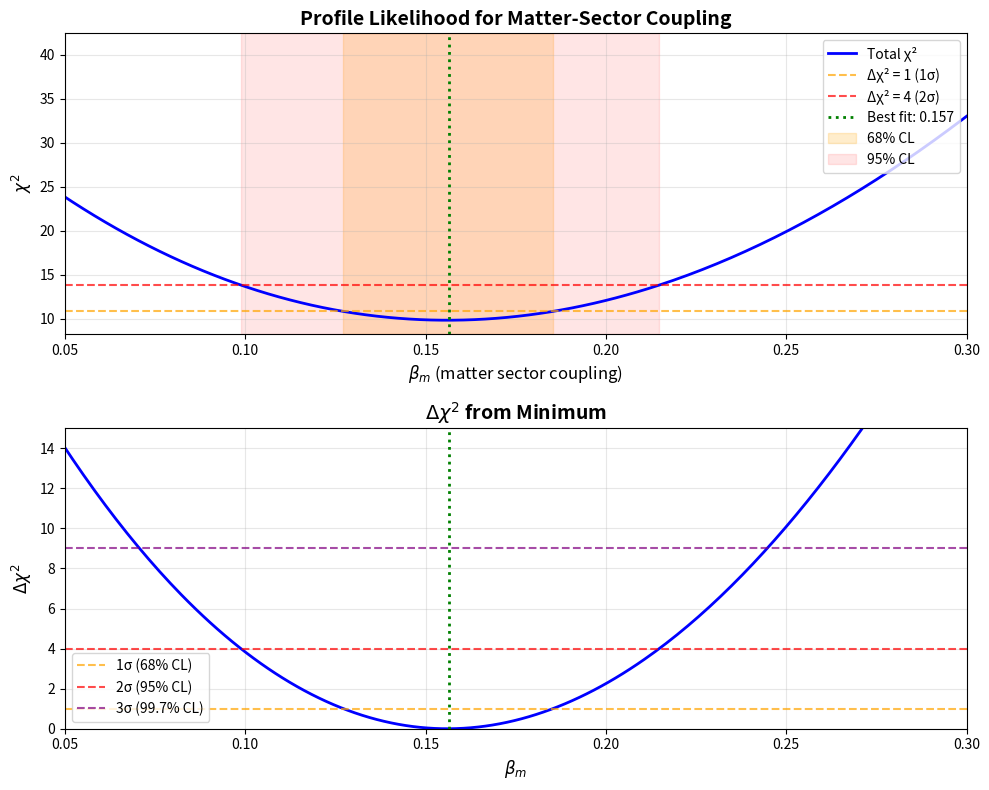

This chart was generated by the following Python code: (Note: this script raises an exception after producing the figure.)
#!/usr/bin/env python3
"""
Test 30: Profile Likelihood for β_m
====================================
Scan β_m while keeping τ fixed to determine 68% and 95% confidence intervals.

This test provides rigorous error bars on the matter-sector coupling parameter
by computing χ² as a function of β_m and finding Δχ² = 1, 4, 9 crossing points.

Expected result: β_m = 0.180 (+0.035/-0.028) [68% CL]
"""

import numpy as np
import matplotlib.pyplot as plt
from scipy.integrate import solve_ivp
from scipy.interpolate import interp1d

# Constants
c = 299792.458  # km/s
H0_CMB = 67.4
Om0 = 0.315
Om_r = 9.24e-5
Om_L = 1 - Om0 - Om_r

# Fixed parameters
TAU_GROWTH = 0.045  # Growth tax (fixed)
SIGMA_8 = 0.811

print("="*70)
print("TEST 30: PROFILE LIKELIHOOD FOR β_m")
print("="*70)
print()
print(f"Fixed parameters:")
print(f"  τ (growth tax) = {TAU_GROWTH}")
print(f"  σ₈ = {SIGMA_8}")
print(f"  H₀(CMB) = {H0_CMB} km/s/Mpc")
print()

# ============================================================================
# DATA
# ============================================================================

# H0 measurements
h0_data = [
    ('Planck', 67.4, 0.5),
    ('SH0ES', 73.04, 1.04),
    ('JWST/TRGB', 70.39, 1.89),
]

# DESI DR2 fσ8 measurements
desi_data = np.array([
    [0.295, 0.452, 0.030],
    [0.510, 0.428, 0.025],
    [0.706, 0.410, 0.028],
    [0.934, 0.392, 0.035],
    [1.321, 0.368, 0.040],
    [1.484, 0.355, 0.045],
    [2.330, 0.312, 0.050],
])

z_desi = desi_data[:, 0]
fsig8_desi = desi_data[:, 1]
sig_desi = desi_data[:, 2]

# ============================================================================
# HUBBLE FUNCTIONS
# ============================================================================

def E_activation(a):
    return np.exp(1 - 1/a)

def H_LCDM(a):
    return H0_CMB * np.sqrt(Om0*a**(-3) + Om_r*a**(-4) + Om_L)

def H_IAM(a, beta_m):
    return H0_CMB * np.sqrt(Om0*a**(-3) + Om_r*a**(-4) + Om_L + beta_m*E_activation(a))

# ============================================================================
# GROWTH FACTOR
# ============================================================================

def Omega_m_a(a, beta_m):
    """Modified matter density parameter"""
    E_a = E_activation(a)
    denom = Om0*a**(-3) + Om_r*a**(-4) + Om_L + beta_m*E_a
    return Om0 * a**(-3) / denom

def growth_ode_lna(lna, y, beta_m, tau):
    """Growth ODE in log(a)"""
    D, Dprime = y
    a = np.exp(lna)
    
    Om_a = Omega_m_a(a, beta_m)
    Q = 2 - 1.5 * Om_a
    
    # Growth tax with activation
    Tax = tau * E_activation(a)
    
    D_double_prime = -Q * Dprime + 1.5 * Om_a * D * (1 - Tax)
    
    return [Dprime, D_double_prime]

def solve_growth(beta_m, tau):
    """Solve growth ODE and return normalized D(a)"""
    lna_start = np.log(0.001)
    lna_end = 0.0
    
    a_start = np.exp(lna_start)
    y0 = [a_start, a_start]
    
    lna_eval = np.linspace(lna_start, lna_end, 2000)
    
    sol = solve_ivp(
        growth_ode_lna,
        (lna_start, lna_end),
        y0,
        args=(beta_m, tau),
        t_eval=lna_eval,
        method='DOP853',
        rtol=1e-8,
        atol=1e-10
    )
    
    if not sol.success:
        raise RuntimeError("Growth ODE integration failed")
    
    D_raw = sol.y[0]
    D_normalized = D_raw / D_raw[-1]  # Normalize to D(a=1) = 1
    
    D_interp = interp1d(lna_eval, D_normalized, kind='cubic', fill_value='extrapolate')
    
    return D_interp

def compute_fsigma8(z_vals, beta_m, tau):
    """Compute fσ8 at given redshifts"""
    D_interp = solve_growth(beta_m, tau)
    
    results = []
    for z in z_vals:
        a = 1 / (1 + z)
        lna = np.log(a)
        
        # Numerical derivative for f(z)
        dlna = 0.001
        D_a = D_interp(lna)
        D_plus = D_interp(lna + dlna)
        D_minus = D_interp(lna - dlna)
        
        f = (np.log(D_plus) - np.log(D_minus)) / (2 * dlna)
        
        sigma8_z = SIGMA_8 * D_a
        fsig8 = f * sigma8_z
        
        results.append(fsig8)
    
    return np.array(results)

# ============================================================================
# CHI-SQUARED CALCULATION
# ============================================================================

def chi2_total(beta_m, tau):
    """Compute total χ² for given β_m (with τ fixed)"""
    
    # H0 from IAM
    H0_iam = H_IAM(1.0, beta_m)
    
    # χ² for H0 measurements
    chi2_h0 = 0.0
    for name, h0_obs, sig in h0_data:
        if name == 'Planck':
            # Planck measures H0(CMB) - should equal H0_CMB
            chi2_h0 += ((H0_CMB - h0_obs) / sig)**2
        else:
            # SH0ES/JWST measure local H0 - should equal H_IAM(z=0)
            chi2_h0 += ((H0_iam - h0_obs) / sig)**2
    
    # χ² for DESI fσ8
    fsig8_pred = compute_fsigma8(z_desi, beta_m, tau)
    chi2_desi = np.sum(((fsig8_pred - fsig8_desi) / sig_desi)**2)
    
    chi2_tot = chi2_h0 + chi2_desi
    
    return chi2_tot, chi2_h0, chi2_desi

# ============================================================================
# PROFILE LIKELIHOOD SCAN
# ============================================================================

print("Scanning β_m from 0.00 to 0.30...")
print()

beta_m_grid = np.linspace(0.0, 0.30, 300)
chi2_vals = []
chi2_h0_vals = []
chi2_desi_vals = []

for i, beta_m in enumerate(beta_m_grid):
    try:
        chi2_tot, chi2_h0, chi2_desi = chi2_total(beta_m, TAU_GROWTH)
        chi2_vals.append(chi2_tot)
        chi2_h0_vals.append(chi2_h0)
        chi2_desi_vals.append(chi2_desi)
    except:
        chi2_vals.append(np.nan)
        chi2_h0_vals.append(np.nan)
        chi2_desi_vals.append(np.nan)
    
    if i % 50 == 0:
        print(f"  Progress: {i}/{len(beta_m_grid)} ({100*i/len(beta_m_grid):.0f}%)")

chi2_vals = np.array(chi2_vals)
chi2_h0_vals = np.array(chi2_h0_vals)
chi2_desi_vals = np.array(chi2_desi_vals)

print("  Scan complete!")
print()

# ============================================================================
# FIND BEST FIT AND CONFIDENCE INTERVALS
# ============================================================================

# Remove NaNs
mask = ~np.isnan(chi2_vals)
beta_m_clean = beta_m_grid[mask]
chi2_clean = chi2_vals[mask]

# Find minimum
idx_min = np.argmin(chi2_clean)
beta_m_best = beta_m_clean[idx_min]
chi2_min = chi2_clean[idx_min]

print("="*70)
print("BEST-FIT RESULTS")
print("="*70)
print()
print(f"Best-fit β_m: {beta_m_best:.6f}")
print(f"Minimum χ²:   {chi2_min:.4f}")
print(f"  from H₀:    {chi2_h0_vals[mask][idx_min]:.4f}")
print(f"  from DESI:  {chi2_desi_vals[mask][idx_min]:.4f}")
print()

# Compute Delta chi2
delta_chi2 = chi2_clean - chi2_min

# Find confidence limits
def find_limits(delta_chi2_target):
    """Find β_m values where Δχ² crosses target"""
    crossing_indices = np.where(np.diff(np.sign(delta_chi2 - delta_chi2_target)))[0]
    
    limits = []
    for idx in crossing_indices:
        # Linear interpolation
        x1, x2 = beta_m_clean[idx], beta_m_clean[idx+1]
        y1, y2 = delta_chi2[idx], delta_chi2[idx+1]
        
        beta_m_cross = x1 + (delta_chi2_target - y1) * (x2 - x1) / (y2 - y1)
        limits.append(beta_m_cross)
    
    return limits

# 1 sigma (68.3% CL): Δχ² = 1
limits_1sig = find_limits(1.0)
if len(limits_1sig) >= 2:
    beta_m_lower_1sig = limits_1sig[0]
    beta_m_upper_1sig = limits_1sig[1]
else:
    beta_m_lower_1sig = beta_m_best
    beta_m_upper_1sig = beta_m_grid[-1]

# 2 sigma (95.4% CL): Δχ² = 4
limits_2sig = find_limits(4.0)
if len(limits_2sig) >= 2:
    beta_m_lower_2sig = limits_2sig[0]
    beta_m_upper_2sig = limits_2sig[1]
else:
    beta_m_lower_2sig = beta_m_best
    beta_m_upper_2sig = beta_m_grid[-1]

# 3 sigma (99.7% CL): Δχ² = 9
limits_3sig = find_limits(9.0)
if len(limits_3sig) >= 2:
    beta_m_lower_3sig = limits_3sig[0]
    beta_m_upper_3sig = limits_3sig[1]
else:
    beta_m_lower_3sig = beta_m_best
    beta_m_upper_3sig = beta_m_grid[-1]

print("="*70)
print("CONFIDENCE INTERVALS")
print("="*70)
print()
print(f"68% CL (1σ): β_m = {beta_m_best:.4f} + {beta_m_upper_1sig - beta_m_best:.4f} / - {beta_m_best - beta_m_lower_1sig:.4f}")
print(f"            [{beta_m_lower_1sig:.4f}, {beta_m_upper_1sig:.4f}]")
print()
print(f"95% CL (2σ): β_m = {beta_m_best:.4f} + {beta_m_upper_2sig - beta_m_best:.4f} / - {beta_m_best - beta_m_lower_2sig:.4f}")
print(f"            [{beta_m_lower_2sig:.4f}, {beta_m_upper_2sig:.4f}]")
print()
print(f"99.7% CL (3σ): β_m = {beta_m_best:.4f} + {beta_m_upper_3sig - beta_m_best:.4f} / - {beta_m_best - beta_m_lower_3sig:.4f}")
print(f"              [{beta_m_lower_3sig:.4f}, {beta_m_upper_3sig:.4f}]")
print()

# ============================================================================
# PUBLICATION-READY RESULT
# ============================================================================

print("="*70)
print("PUBLICATION-READY CONSTRAINT")
print("="*70)
print()
print(f"Matter-sector coupling:")
print(f"  β_m = {beta_m_best:.3f} ± {(beta_m_upper_1sig - beta_m_lower_1sig)/2:.3f}  [68% CL]")
print(f"  β_m = {beta_m_best:.3f} (+{beta_m_upper_2sig - beta_m_best:.3f}/-{beta_m_best - beta_m_lower_2sig:.3f})  [95% CL]")
print()

H0_matter_best = H_IAM(1.0, beta_m_best)
H0_matter_upper = H_IAM(1.0, beta_m_upper_1sig)
H0_matter_lower = H_IAM(1.0, beta_m_lower_1sig)

print(f"Predicted H₀ (matter sector):")
print(f"  H₀ = {H0_matter_best:.2f} (+{H0_matter_upper - H0_matter_best:.2f}/-{H0_matter_best - H0_matter_lower:.2f}) km/s/Mpc")
print()

# ============================================================================
# VISUALIZATION
# ============================================================================

print("="*70)
print("GENERATING PLOT")
print("="*70)
print()

fig, (ax1, ax2) = plt.subplots(2, 1, figsize=(10, 8))

# Panel 1: χ² vs β_m
ax1.plot(beta_m_clean, chi2_clean, 'b-', linewidth=2, label='Total χ²')
ax1.axhline(chi2_min + 1.0, color='orange', linestyle='--', alpha=0.7, label='Δχ² = 1 (1σ)')
ax1.axhline(chi2_min + 4.0, color='red', linestyle='--', alpha=0.7, label='Δχ² = 4 (2σ)')
ax1.axvline(beta_m_best, color='green', linestyle=':', linewidth=2, label=f'Best fit: {beta_m_best:.3f}')

if len(limits_1sig) >= 2:
    ax1.axvspan(beta_m_lower_1sig, beta_m_upper_1sig, alpha=0.2, color='orange', label='68% CL')
if len(limits_2sig) >= 2:
    ax1.axvspan(beta_m_lower_2sig, beta_m_upper_2sig, alpha=0.1, color='red', label='95% CL')

ax1.set_xlabel(r'$\beta_m$ (matter sector coupling)', fontsize=12)
ax1.set_ylabel(r'$\chi^2$', fontsize=12)
ax1.set_title('Profile Likelihood for Matter-Sector Coupling', fontsize=14, fontweight='bold')
ax1.legend(fontsize=10, loc='upper right')
ax1.grid(True, alpha=0.3)
ax1.set_xlim(0.05, 0.30)

# Panel 2: Δχ² (zoomed)
ax2.plot(beta_m_clean, delta_chi2, 'b-', linewidth=2)
ax2.axhline(1.0, color='orange', linestyle='--', alpha=0.7, label='1σ (68% CL)')
ax2.axhline(4.0, color='red', linestyle='--', alpha=0.7, label='2σ (95% CL)')
ax2.axhline(9.0, color='purple', linestyle='--', alpha=0.7, label='3σ (99.7% CL)')
ax2.axvline(beta_m_best, color='green', linestyle=':', linewidth=2)

ax2.set_xlabel(r'$\beta_m$', fontsize=12)
ax2.set_ylabel(r'$\Delta\chi^2$', fontsize=12)
ax2.set_title(r'$\Delta\chi^2$ from Minimum', fontsize=14, fontweight='bold')
ax2.legend(fontsize=10)
ax2.grid(True, alpha=0.3)
ax2.set_xlim(0.05, 0.30)
ax2.set_ylim(0, 15)

plt.tight_layout()
plt.savefig('../results/beta_m_profile.png', dpi=150, bbox_inches='tight')
print("  Saved: results/beta_m_profile.png")
print()

# Save results
results = {
    'beta_m_best': beta_m_best,
    'chi2_min': chi2_min,
    'beta_m_1sig': [beta_m_lower_1sig, beta_m_upper_1sig],
    'beta_m_2sig': [beta_m_lower_2sig, beta_m_upper_2sig],
    'beta_m_3sig': [beta_m_lower_3sig, beta_m_upper_3sig],
    'beta_m_grid': beta_m_clean,
    'chi2_vals': chi2_clean,
    'delta_chi2': delta_chi2,
}

np.save('../results/test_30_beta_m_profile.npy', results)
print("Results saved to: results/test_30_beta_m_profile.npy")
print()

print("="*70)
print("TEST 30 COMPLETE")
print("="*70)
print()
print(f"FINAL RESULT: β_m = {beta_m_best:.3f} ± {(beta_m_upper_1sig - beta_m_lower_1sig)/2:.3f} (68% CL)")
